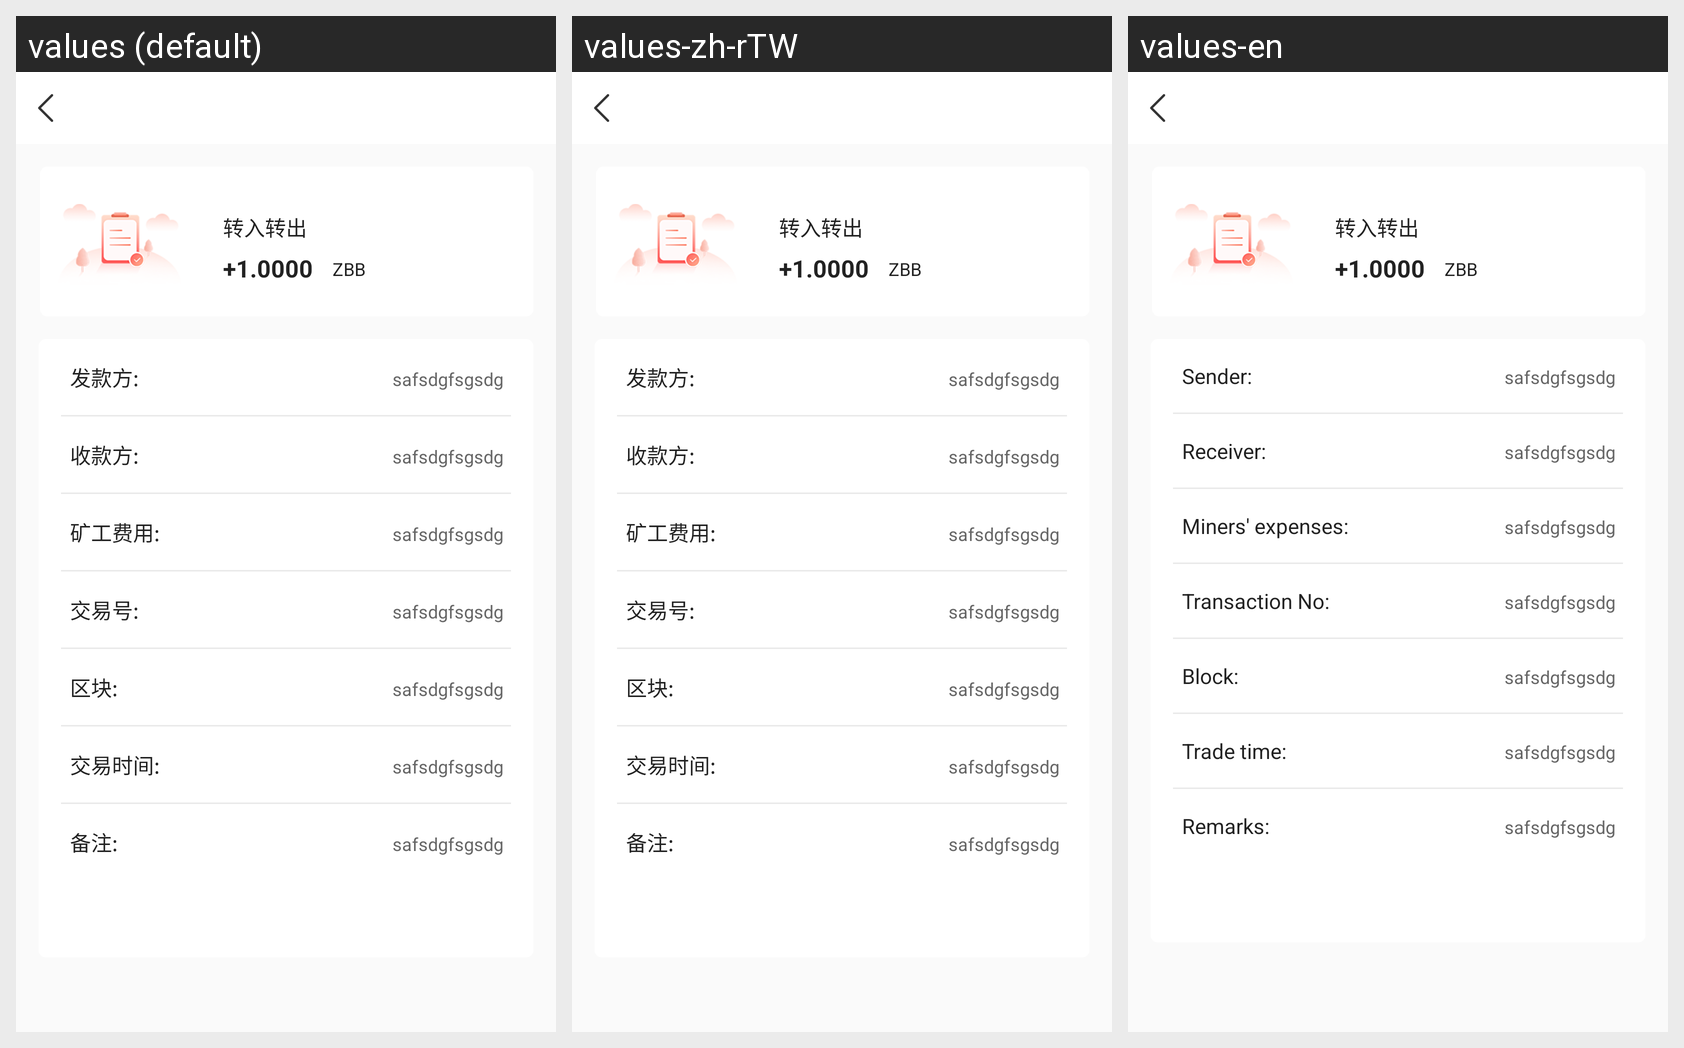

The same Android screen rendered under several of its app's locales, left to right. List the strings drawn on it with the default value and each locale's translation.
Android screen res/layout/activity_wallet_list_detils.xml rendered under 3 locales, left to right: values (default), values-zh-rTW, values-en. Device: Nexus 5 (rendered at 1080×1920; each locale shown at half size, 540×960, under a caption strip naming it); theme AppTheme.
Strings drawn on this screen, with the default value and each locale's value (text and hints the layout hard-codes, and strings that could not be matched under every locale, appear in the picture but are not listed):

issuing_party
  values: 发款方:
  values-zh-rTW: 发款方:
  values-en: Sender:

receiving_party
  values: 收款方:
  values-zh-rTW: 收款方:
  values-en: Receiver:

miner_cost
  values: 矿工费用:
  values-zh-rTW: 矿工费用:
  values-en: Miners' expenses:

transaction_number
  values: 交易号:
  values-zh-rTW: 交易号:
  values-en: Transaction No:

block
  values: 区块:
  values-zh-rTW: 区块:
  values-en: Block:

transaction_time
  values: 交易时间:
  values-zh-rTW: 交易时间:
  values-en: Trade time:

remarks
  values: 备注:
  values-zh-rTW: 备注:
  values-en: Remarks:
